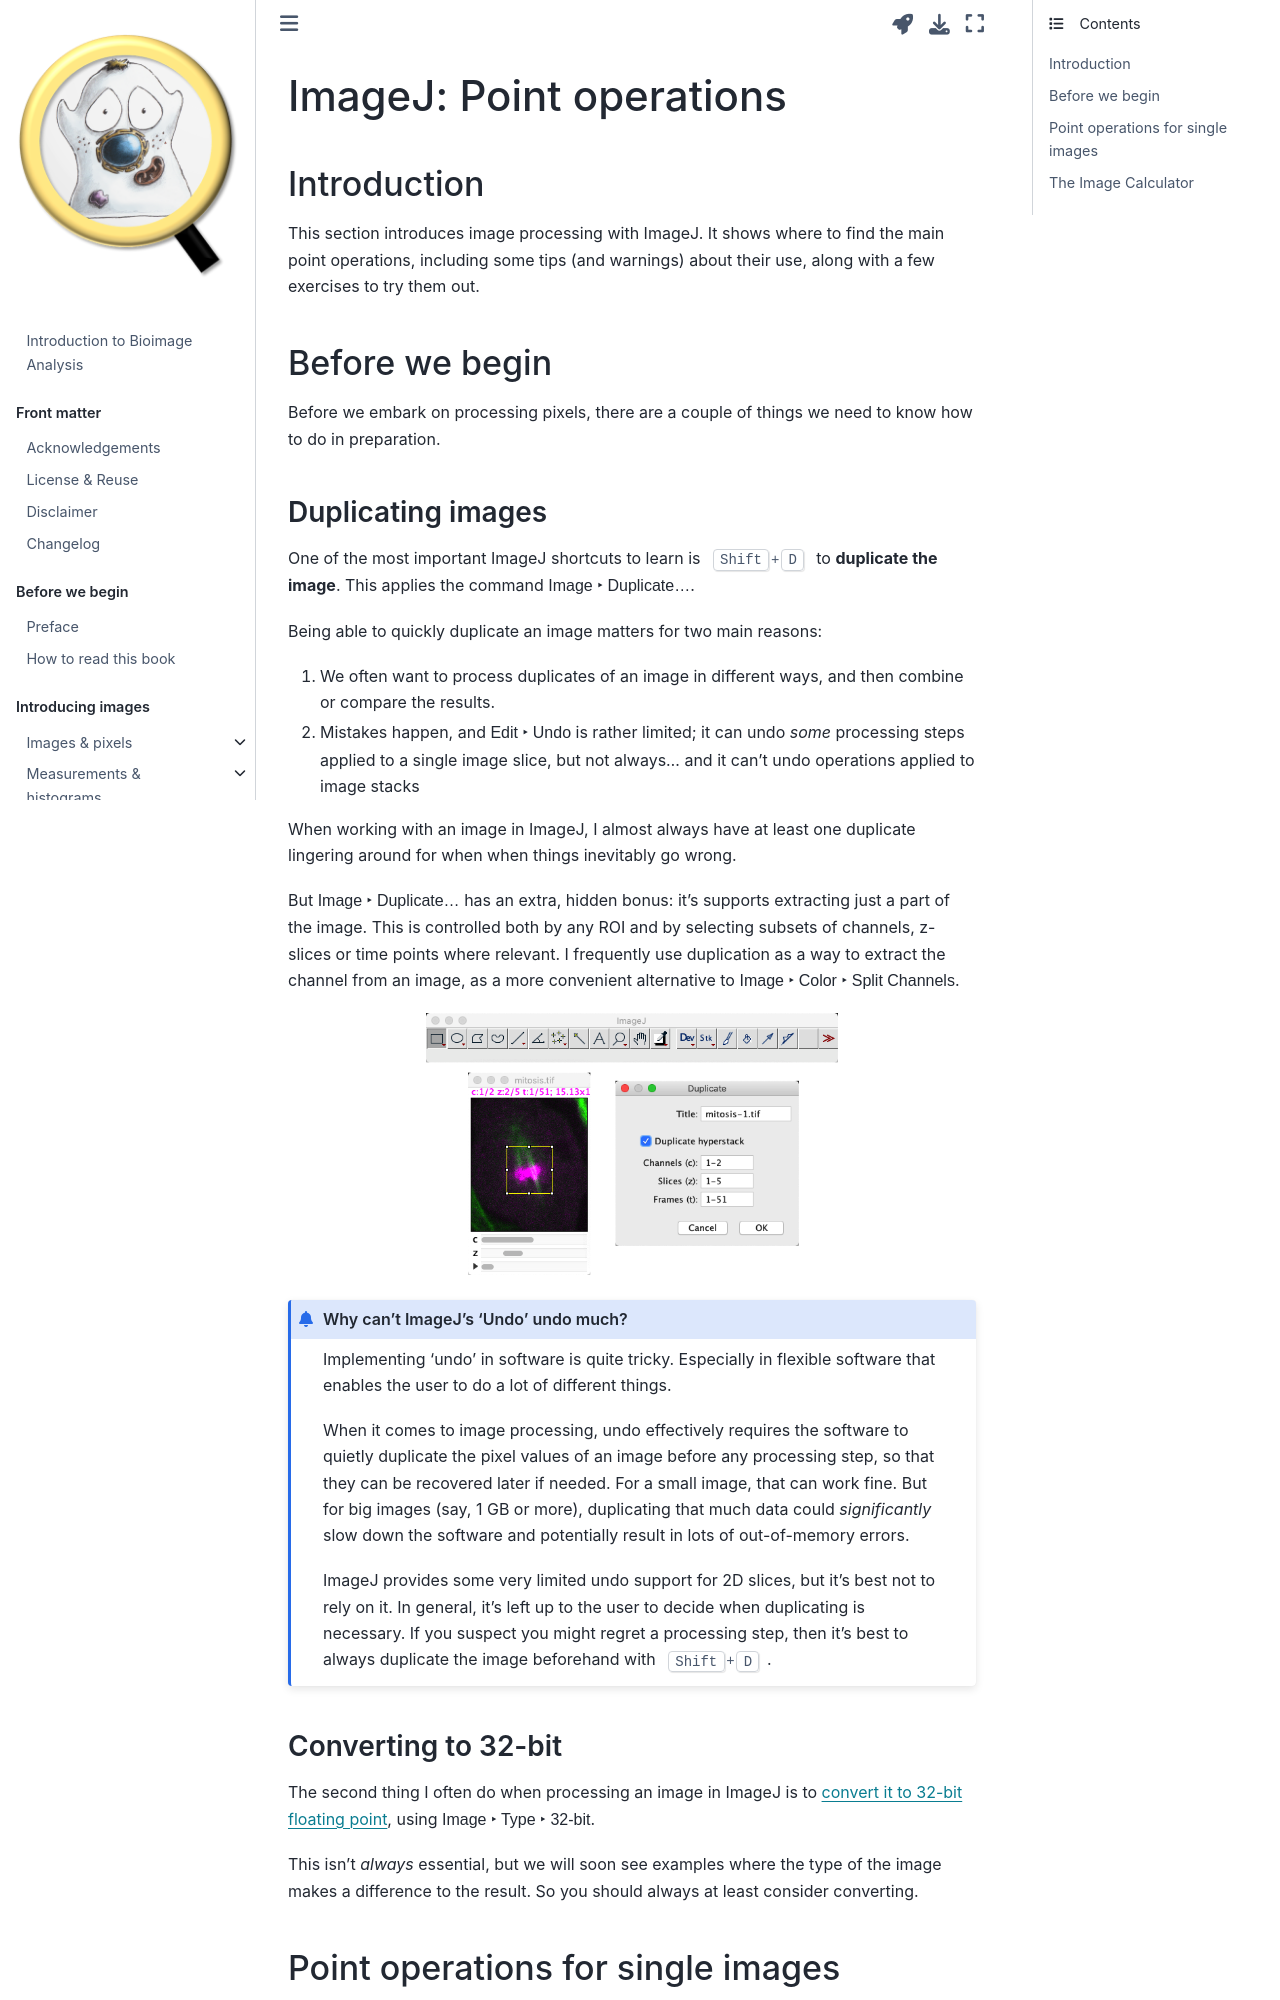

repository: bioimagebook/bioimagebook.github.io · page: chapters/2-processing/2-point_operations/imagej.html · generator: jekyll

---
jupytext:
  formats: md:myst
  text_representation:
    extension: .md
    format_name: myst
    format_version: 0.13
    jupytext_version: 1.10.3
kernelspec:
  display_name: Python 3
  language: python
  name: python3
---

# ImageJ: Point operations

+++

## Introduction

This section introduces image processing with ImageJ.
It shows where to find the main point operations, including some tips (and warnings) about their use, along with a few exercises to try them out.

+++

## Before we begin

Before we embark on processing pixels, there are a couple of things we need to know how to do in preparation.

### Duplicating images

One of the most important ImageJ shortcuts to learn is {kbd}`Shift+D` to **duplicate the image**.
This applies the command {menuselection}`Image --> Duplicate...`.

Being able to quickly duplicate an image matters for two main reasons:
1. We often want to process duplicates of an image in different ways, and then combine or compare the results.
2. Mistakes happen, and {menuselection}`Edit --> Undo` is rather limited; it can undo *some* processing steps applied to a single image slice, but not always... and it can't undo operations applied to image stacks

When working with an image in ImageJ, I almost always have at least one duplicate lingering around for when when things inevitably go wrong.

But {menuselection}`Image --> Duplicate...` has an extra, hidden bonus: it's supports extracting just a part of the image.
This is controlled both by any ROI and by selecting subsets of channels, z-slices or time points where relevant.
I frequently use duplication as a way to extract the channel from an image, as a more convenient alternative to {menuselection}`Image --> Color --> Split Channels`.

```{image} images/imagej-points-duplicate.png
:align: center
:width: 60%
```

:::{admonition} Why can't ImageJ's 'Undo' undo much?
Implementing 'undo' in software is quite tricky.
Especially in flexible software that enables the user to do a lot of different things.

When it comes to image processing, undo effectively requires the software to quietly duplicate the pixel values of an image before any processing step, so that they can be recovered later if needed.
For a small image, that can work fine.
But for big images (say, 1 GB or more), duplicating that much data could *significantly* slow down the software and potentially result in lots of out-of-memory errors.

ImageJ provides some very limited undo support for 2D slices, but it's best not to rely on it.
In general, it's left up to the user to decide when duplicating is necessary.
If you suspect you might regret a processing step, then it's best to always duplicate the image beforehand with {kbd}`Shift+D`.
:::

+++

### Converting to 32-bit

The second thing I often do when processing an image in ImageJ is to [convert it to 32-bit floating point](sec_bits_type), using {menuselection}`Image --> Type --> 32-bit`.

This isn't *always* essential, but we will soon see examples where the type of the image makes a difference to the result.
So you should always at least consider converting.


+++
